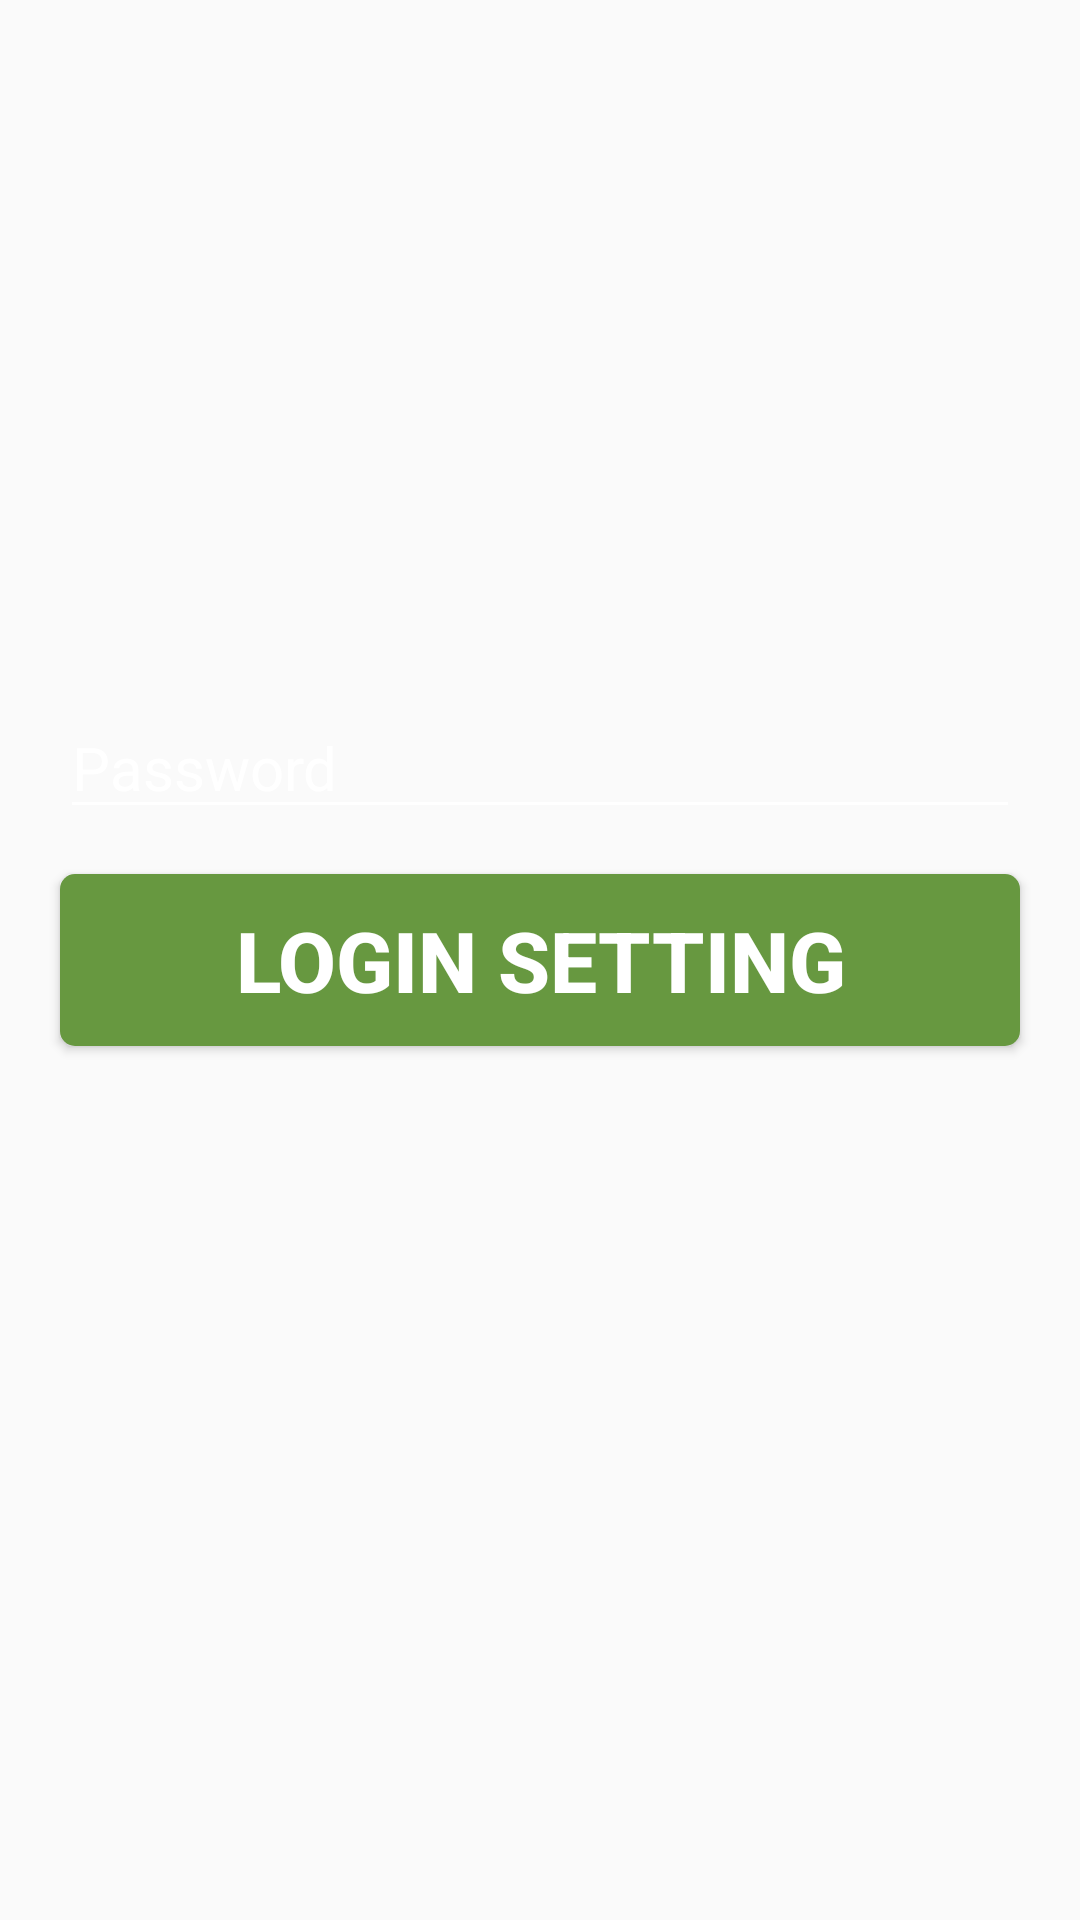

This screen was rendered from an Android layout file. Write that file and the resources it references.
<!-- AndroidManifest.xml: application theme AppTheme.NoActionBar -->
<!-- res/layout/activity_password_check.xml -->
<?xml version="1.0" encoding="utf-8"?>
<RelativeLayout xmlns:android="http://schemas.android.com/apk/res/android"
    xmlns:tools="http://schemas.android.com/tools"
    android:id="@+id/RL_relativePass"
    android:layout_width="match_parent"
    android:layout_height="match_parent"
    tools:context="com.teespire.survay.activity.PasswordCheck">
    <EditText
        android:id="@+id/ET_passwordSetting"
        android:layout_width="match_parent"
        android:layout_height="wrap_content"
        android:layout_above="@+id/BTN_loginSetting"
        android:layout_marginLeft="20dp"
        android:layout_marginRight="20dp"
        android:backgroundTint="@color/white"
        android:hint="Password"
        android:inputType="textPassword"
        android:textColor="@color/white"
        android:textColorHint="@color/white"
        android:textSize="20sp" />
    <Button
        android:id="@+id/BTN_loginSetting"
        android:layout_width="match_parent"
        android:layout_height="wrap_content"
        android:layout_centerVertical="true"
        android:layout_marginLeft="20dp"
        android:layout_marginRight="20dp"
        android:layout_marginTop="15dp"
        android:background="@drawable/submitbutton"
        android:text="Login Setting"
        android:textColor="@color/white"
        android:textSize="28sp"
        android:padding="10dp"
        android:textStyle="bold" />
</RelativeLayout>
<!-- resources referenced by this layout -->
<resources>
  <color name="white">#ffffff</color>
  <!-- drawable submitbutton (drawable) -->
  <shape android:shape="rectangle"
      xmlns:android="http://schemas.android.com/apk/res/android">
      <corners android:radius="5dp"/>
      <solid android:color="@color/green"/>
  </shape>
  <style name="AppTheme.NoActionBar">
          <item name="windowActionBar">false</item>
          <item name="windowNoTitle">true</item>
          <item name="android:windowFullscreen">true</item>
      </style>
  <color name="green">#679840</color>
</resources>
